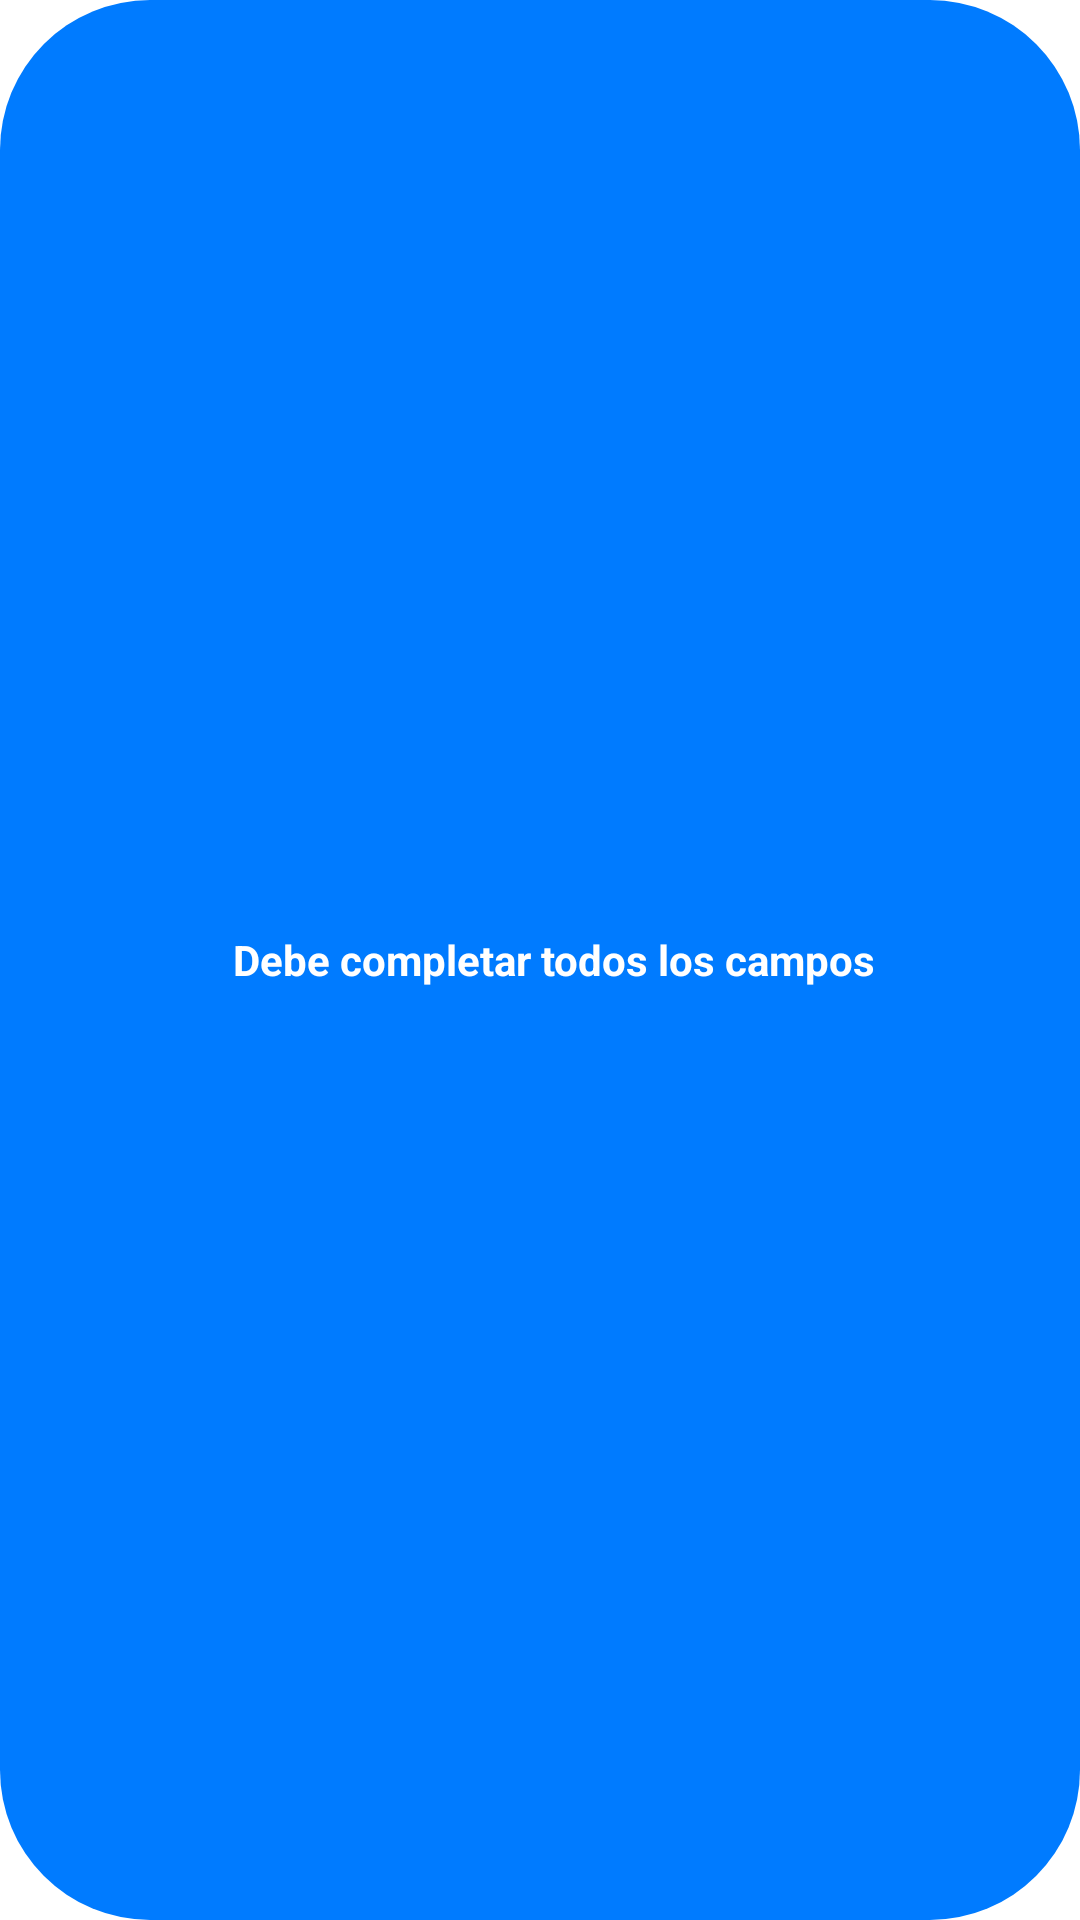

Write the Android layout XML for this screen, with the resource values it uses.
<!-- AndroidManifest.xml: application theme Theme.AppCatalogos -->
<!-- res/layout/custom_toast_info.xml -->
<?xml version="1.0" encoding="utf-8"?>
<LinearLayout
    xmlns:android="http://schemas.android.com/apk/res/android"
    xmlns:app="http://schemas.android.com/apk/res-auto"
    android:id="@+id/llCustomToastInfo"
    android:orientation="horizontal"
    android:background="@drawable/background_toast_info"
    android:layout_width="wrap_content"
    android:gravity="center|center_horizontal"
    android:padding="15dp"
    android:layout_height="wrap_content">

    <ImageView
        android:layout_width="wrap_content"
        android:layout_height="wrap_content"
        app:srcCompat="@drawable/ic_info"/>

    <TextView
        android:id="@+id/txtMensajeToastInfo"
        android:layout_width="wrap_content"
        android:layout_height="wrap_content"
        android:textStyle="bold"
        android:text="Debe completar todos los campos"
        android:paddingStart="10dp"
        android:textColor="#fff"
        />

</LinearLayout>
<!-- resources referenced by this layout -->
<resources>
  <!-- drawable background_toast_info (drawable) -->
  <?xml version="1.0" encoding="utf-8"?>
  <selector xmlns:android="http://schemas.android.com/apk/res/android">
      <item>
          <shape>
              <solid android:color="#007bff"></solid>
              <corners android:radius="50dp"></corners>
          </shape>
      </item>
  </selector>
  <style name="Theme.AppCatalogos" parent="Theme.MaterialComponents.DayNight.DarkActionBar">
          
          <item name="colorPrimaryVariant">@color/purple_700</item>
          <item name="colorOnPrimary">@color/white</item>
          
          <item name="colorSecondary">@color/teal_200</item>
          <item name="colorSecondaryVariant">@color/teal_700</item>
          <item name="colorOnSecondary">@color/black</item>
          
          <item name="android:statusBarColor">?attr/colorPrimaryVariant</item>
          
      </style>
  <color name="purple_700">#FF3700B3</color>
  <color name="white">#FFFFFFFF</color>
  <color name="teal_200">#FF03DAC5</color>
  <color name="teal_700">#FF018786</color>
  <color name="black">#FF000000</color>
</resources>
